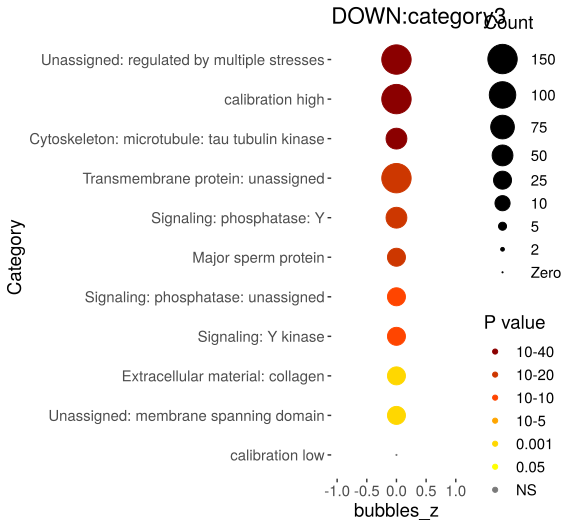

Source data for this figure (header and first rows):
Category, RGS, AC, PValue, Bonferroni
Unassigned: regulated by multiple stress…, 414, 1707, 3.72526040731547e-114, 5.77415363133898e-112
Cytoskeleton: microtubule: tau tubulin k…, 64, 74, 2.66119294629232e-45, 4.1248490667531e-43
Transmembrane protein: unassigned, 252, 1692, 7.31984302296922e-40, 1.13457566856023e-37
Signaling: phosphatase: Y, 56, 90, 1.76499652919701e-34, 2.73574462025537e-32
Major sperm protein, 30, 31, 3.99844655744065e-23, 6.19759216403301e-21
Signaling: phosphatase: unassigned, 39, 98, 3.13178686914077e-19, 4.85426964716819e-17
Signaling: Y kinase, 30, 73, 1.78911990783237e-15, 2.77313585714017e-13
Extracellular material: collagen, 28, 184, 2.63018214559758e-06, 0.0004077
Unassigned: membrane spanning domain, 29, 210, 9.4828747952654e-06, 0.00147
